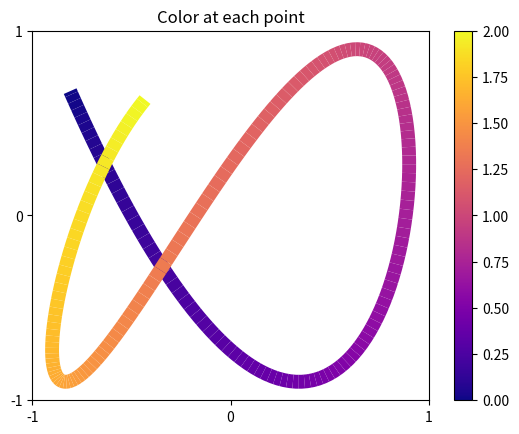

Python code for this plot:
import warnings

import matplotlib.pyplot as plt
import numpy as np

from matplotlib.collections import LineCollection


def colored_line(x, y, c, ax, **lc_kwargs):
    """
    Plot a line with a color specified along the line by a third value.

    It does this by creating a collection of line segments. Each line segment is
    made up of two straight lines each connecting the current (x, y) point to the
    midpoints of the lines connecting the current point with its two neighbors.
    This creates a smooth line with no gaps between the line segments.

    Parameters
    ----------
    x, y : array-like
        The horizontal and vertical coordinates of the data points.
    c : array-like
        The color values, which should be the same size as x and y.
    ax : Axes
        Axis object on which to plot the colored line.
    **lc_kwargs
        Any additional arguments to pass to matplotlib.collections.LineCollection
        constructor. This should not include the array keyword argument because
        that is set to the color argument. If provided, it will be overridden.

    Returns
    -------
    matplotlib.collections.LineCollection
        The generated line collection representing the colored line.
    """
    if "array" in lc_kwargs:
        warnings.warn('The provided "array" keyword argument will be overridden')

    # Default the capstyle to butt so that the line segments smoothly line up
    default_kwargs = {"capstyle": "butt"}
    default_kwargs.update(lc_kwargs)

    # Compute the midpoints of the line segments. Include the first and last points
    # twice so we don't need any special syntax later to handle them.
    x = np.asarray(x)
    y = np.asarray(y)
    x_midpts = np.hstack((x[0], 0.5 * (x[1:] + x[:-1]), x[-1]))
    y_midpts = np.hstack((y[0], 0.5 * (y[1:] + y[:-1]), y[-1]))

    # Determine the start, middle, and end coordinate pair of each line segment.
    # Use the reshape to add an extra dimension so each pair of points is in its
    # own list. Then concatenate them to create:
    # [
    #   [(x1_start, y1_start), (x1_mid, y1_mid), (x1_end, y1_end)],
    #   [(x2_start, y2_start), (x2_mid, y2_mid), (x2_end, y2_end)],
    #   ...
    # ]
    coord_start = np.column_stack((x_midpts[:-1], y_midpts[:-1]))[:, np.newaxis, :]
    coord_mid = np.column_stack((x, y))[:, np.newaxis, :]
    coord_end = np.column_stack((x_midpts[1:], y_midpts[1:]))[:, np.newaxis, :]
    segments = np.concatenate((coord_start, coord_mid, coord_end), axis=1)

    lc = LineCollection(segments, **default_kwargs)
    lc.set_array(c)  # set the colors of each segment

    return ax.add_collection(lc)


# -------------- Create and show plot --------------
# Some arbitrary function that gives x, y, and color values
t = np.linspace(-7.4, -0.5, 200)
x = 0.9 * np.sin(t)
y = 0.9 * np.cos(1.6 * t)
color = np.linspace(0, 2, t.size)

# Create a figure and plot the line on it
fig1, ax1 = plt.subplots()
lines = colored_line(x, y, color, ax1, linewidth=10, cmap="plasma")
fig1.colorbar(lines)  # add a color legend

# Set the axis limits and tick positions
ax1.set_xlim(-1, 1)
ax1.set_ylim(-1, 1)
ax1.set_xticks((-1, 0, 1))
ax1.set_yticks((-1, 0, 1))
ax1.set_title("Color at each point")

plt.show()